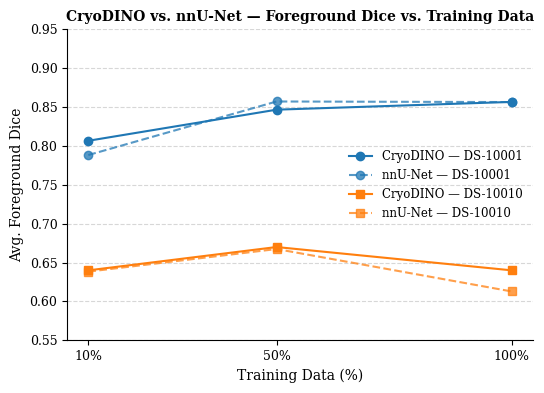

This figure's Python source:
"""
Line plot of average foreground Dice vs. training data percentage.
Compares CryoDINO (Frozen + ViTAdapter) vs. nnU-Net for DS-10001 and DS-10010.

CryoDINO values sourced from:
    dataset/downstream/finetuning/results.md — Frozen + ViTAdapter rows

nnU-Net values sourced from per-case inference results:
    DS-10001: mean(class_1, class_2, class_3) averaged over TS_0003 and TS_0009
    DS-10010: class_1 averaged over TE13, TE14, UE4, UF4, UF6

Usage:
    python aa_fg_dice_vs_percent.py -o ./results -n fg_dice_vs_percent
"""
import numpy as np
import matplotlib.pyplot as plt
import seaborn as sns
import argparse
import os


# ── CryoDINO (Frozen + ViTAdapter) — from results.md ─────────────────────────
# DS-10001: fg = mean(cls1, cls2, cls3) from per-class dice [bg, cls1, cls2, cls3]
# DS-10010: fg = cls1
CRYO = {
    "DS-10001": {
        10:  np.mean([0.92, 0.78, 0.72]),   # [0.99, 0.92, 0.78, 0.72]
        50:  np.mean([0.95, 0.86, 0.73]),   # [0.99, 0.95, 0.86, 0.73]
        100: np.mean([0.96, 0.89, 0.72]),   # [0.99, 0.96, 0.89, 0.72]
    },
    "DS-10010": {
        10:  0.64,   # [1.00, 0.64]
        50:  0.67,   # [1.00, 0.67]
        100: 0.64,   # [1.00, 0.64]
    },
}


# ── nnU-Net — per-case inference results ──────────────────────────────────────
def _fg_avg_001(cases):
    """Average foreground dice for DS001: mean(cls1,cls2,cls3) per case, then mean over cases."""
    return float(np.mean([np.mean([c1, c2, c3]) for c1, c2, c3 in cases]))


NN = {
    "DS-10001": {
        10:  _fg_avg_001([(0.932787716, 0.840065658, 0.830084026),   # TS_0003
                           (0.898028314, 0.640168250, 0.588857532)]),  # TS_0009
        50:  _fg_avg_001([(0.969907403, 0.934249640, 0.842424452),
                           (0.946348071, 0.861892164, 0.588312209)]),
        100: _fg_avg_001([(0.972111762, 0.935617268, 0.831301868),
                           (0.950243771, 0.865654647, 0.583852828)]),
    },
    "DS-10010": {
        10:  float(np.mean([0.684726477, 0.569212139, 0.718274176, 0.621484518, 0.598034799])),
        50:  float(np.mean([0.691031992, 0.591504276, 0.764116347, 0.636706829, 0.653793395])),
        100: float(np.mean([0.672070086, 0.509247243, 0.702344239, 0.478048325, 0.702472389])),
    },
}

PERCENTS = [10, 50, 100]


def set_paper_style():
    plt.rcParams.update({
        'font.family': 'serif',
        'font.serif': ['Times New Roman', 'DejaVu Serif'],
        'font.size': 9,
        'axes.labelsize': 9,
        'axes.titlesize': 10,
        'axes.titleweight': 'bold',
        'xtick.labelsize': 9,
        'ytick.labelsize': 9,
        'legend.fontsize': 8.5,
        'lines.linewidth': 1.5,
        'axes.spines.top': False,
        'axes.spines.right': False,
    })


def main(out_dir, name):
    os.makedirs(out_dir, exist_ok=True)
    set_paper_style()

    palette = sns.color_palette("tab10", n_colors=2)
    colors  = {"DS-10001": palette[0], "DS-10010": palette[1]}
    markers = {"DS-10001": 'o', "DS-10010": 's'}

    fig, ax = plt.subplots(figsize=(5.5, 4))

    for ds in ["DS-10001", "DS-10010"]:
        c = colors[ds]
        m = markers[ds]
        ys_cryo = [CRYO[ds][p] for p in PERCENTS]
        ys_nn   = [NN[ds][p]   for p in PERCENTS]

        ax.plot(PERCENTS, ys_cryo, color=c, marker=m, markersize=6,
                linestyle='-',  label=f'CryoDINO — {ds}', zorder=3)
        ax.plot(PERCENTS, ys_nn,   color=c, marker=m, markersize=6,
                linestyle='--', label=f'nnU-Net — {ds}',  zorder=3, alpha=0.75)

    ax.set_xlabel("Training Data (%)", fontsize=10)
    ax.set_ylabel("Avg. Foreground Dice", fontsize=10)
    ax.set_title("CryoDINO vs. nnU-Net — Foreground Dice vs. Training Data",
                 fontsize=10, fontweight='bold')
    ax.set_xticks(PERCENTS)
    ax.set_xticklabels(["10%", "50%", "100%"])
    ax.yaxis.grid(True, linestyle='--', alpha=0.5, zorder=0)
    ax.set_axisbelow(True)
    ax.set_ylim(0.55, 0.95)
    ax.legend(frameon=False, ncol=1)

    plt.tight_layout()

    out_base = os.path.join(out_dir, name)
    plt.savefig(out_base + ".png", dpi=300, bbox_inches='tight')
    plt.savefig(out_base + ".pdf", format='pdf', bbox_inches='tight')
    plt.savefig(out_base + ".svg", format='svg', bbox_inches='tight')
    print(f"Saved to {out_base}")


if __name__ == "__main__":
    parser = argparse.ArgumentParser()
    parser.add_argument('-o', '--out_dir', default='visualization/results')
    parser.add_argument('-n', '--name',    default='fg_dice_vs_percent')
    args = parser.parse_args()
    main(args.out_dir, args.name)
